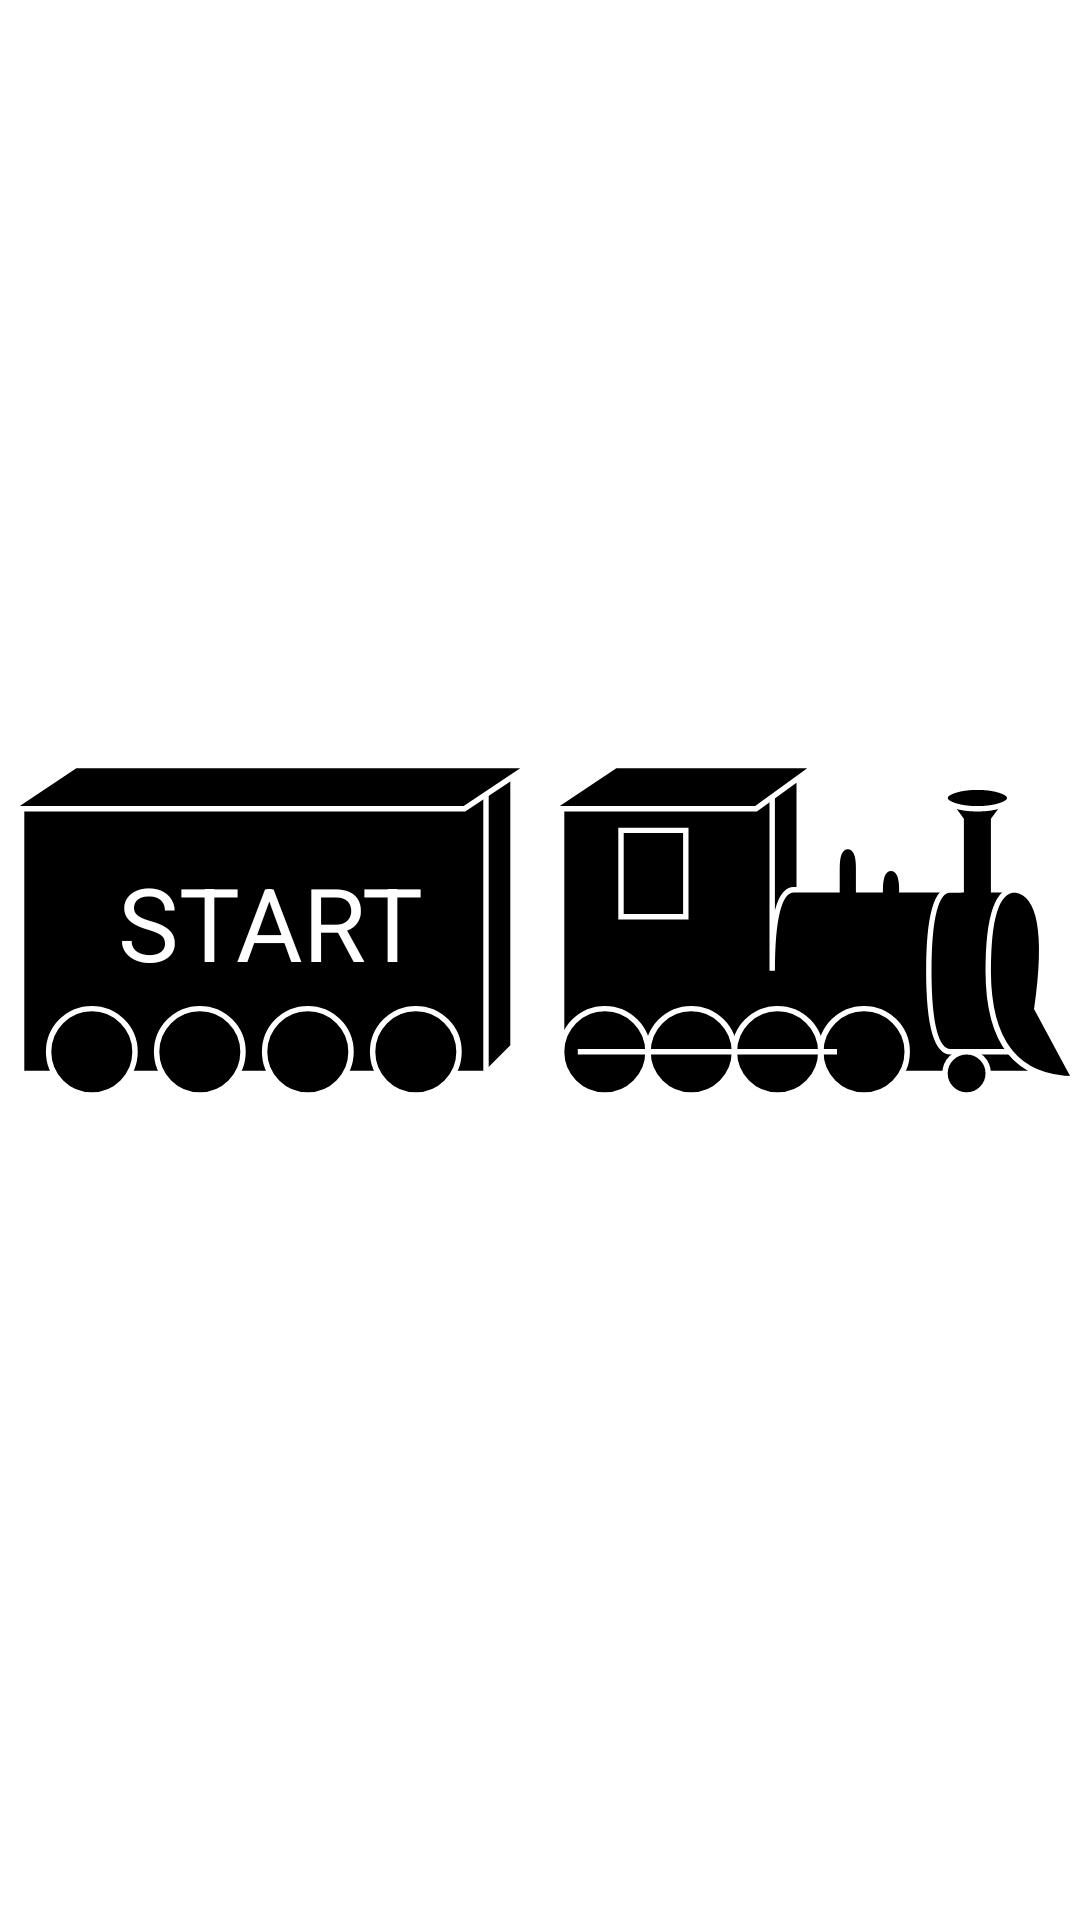

Write the Android layout XML for this screen, with the resource values it uses.
<!-- AndroidManifest.xml: application theme Theme.Traintracks -->
<!-- res/layout/fragment_home.xml -->
<?xml version="1.0" encoding="utf-8"?>
<androidx.constraintlayout.widget.ConstraintLayout xmlns:android="http://schemas.android.com/apk/res/android"
    xmlns:app="http://schemas.android.com/apk/res-auto"
    xmlns:tools="http://schemas.android.com/tools"
    android:layout_width="match_parent"
    android:layout_height="match_parent"
    tools:context=".ui.home.HomeFragment">

    <ImageView
        android:id="@+id/train_image"
        android:layout_width="0dp"
        android:layout_height="0dp"
        android:contentDescription="@string/del"
        android:scaleType="fitCenter"
        android:scaleX="-1"
        app:layout_constraintBottom_toBottomOf="parent"
        app:layout_constraintDimensionRatio="1"
        app:layout_constraintEnd_toEndOf="parent"
        app:layout_constraintStart_toStartOf="parent"
        app:layout_constraintTop_toTopOf="parent"
        app:srcCompat="@drawable/animated_train" />

    <TextView
        android:layout_width="0dp"
        android:layout_height="wrap_content"
        android:gravity="center"
        android:text="@string/start"
        android:textAllCaps="true"
        android:textColor="@color/white"
        android:textSize="34sp"
        app:layout_constraintBottom_toBottomOf="@id/train_image"
        app:layout_constraintStart_toStartOf="@id/train_image"
        app:layout_constraintTop_toTopOf="@id/train_image"
        app:layout_constraintEnd_toStartOf="@id/guideline"
        app:layout_constraintVertical_bias=".46" />

    <Button
        android:id="@+id/button"
        android:layout_width="match_parent"
        android:layout_height="0dp"
        android:background="@drawable/train_button"
        app:layout_constraintBottom_toBottomOf="@id/train_image"
        app:layout_constraintEnd_toEndOf="parent"
        app:layout_constraintStart_toStartOf="parent"
        app:layout_constraintTop_toTopOf="@id/train_image" />

    <androidx.constraintlayout.widget.Guideline
        android:id="@+id/guideline"
        android:layout_width="wrap_content"
        android:layout_height="wrap_content"
        android:orientation="vertical"
        app:layout_constraintGuide_percent=".5"/>

</androidx.constraintlayout.widget.ConstraintLayout>
<!-- resources referenced by this layout -->
<resources>
  <color name="white">#FFFFFFFF</color>
  <!-- drawable animated_train (drawable) -->
  <?xml version="1.0" encoding="utf-8"?>
  <animated-vector xmlns:android="http://schemas.android.com/apk/res/android"
      android:drawable="@drawable/ic_train_with_carriage">
      <target
          android:name="rotateGroup"
          android:animation="@animator/train_rotation"/>
      <target
          android:name="antiRotateGroup"
          android:animation="@animator/train_anti_rotation"/>
      <target
          android:name="translationGroup"
          android:animation="@animator/train_translation"/>
  
  
  
  
  
  
  </animated-vector>
  <!-- drawable train_button (drawable) -->
  <?xml version="1.0" encoding="utf-8"?>
  <selector xmlns:android="http://schemas.android.com/apk/res/android">
      <item android:drawable="@drawable/clear"
          android:state_pressed="true" />
      <item android:drawable="@drawable/clear"
          android:state_focused="true" />
      <item android:drawable="@drawable/clear" />
  </selector>
  <string name="del">train</string>
  <string name="start">start</string>
  <style name="Theme.Traintracks" parent="Theme.MaterialComponents.DayNight.DarkActionBar">
          
          <item name="colorPrimary">@color/purple_500</item>
          <item name="colorPrimaryVariant">@color/purple_700</item>
          <item name="colorOnPrimary">@color/white</item>
          
          <item name="colorSecondary">@color/teal_200</item>
          <item name="colorSecondaryVariant">@color/teal_700</item>
          <item name="colorOnSecondary">@color/black</item>
          
          <item name="android:statusBarColor" tools:targetApi="l">?attr/colorPrimaryVariant</item>
          
      </style>
  <!-- drawable ic_train_with_carriage: vector/xml drawable (drawable, 4524 chars, omitted) -->
  <color name="purple_500">#FF6200EE</color>
  <color name="purple_700">#FF3700B3</color>
  <color name="teal_200">#FF03DAC5</color>
  <color name="teal_700">#FF018786</color>
  <color name="black">#FF000000</color>
</resources>
